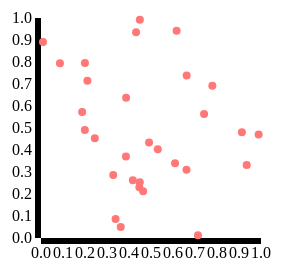
D3 v3 page, settled after 360 driven frames (6 s of simulated time); the page loaded 1 data file(s).


// Errors start here

// ERROR needs more padding
var height = 300;
var width = 300;
var padding = 40;

// ERROR; select "#broken"
var svg = d3.select("#broken").append("svg")
.attr("height", height) // ERROR incorrectly assigning attribute
.attr("width", width); // ERROR typo in width; ERROR incorrectly assigning attribute

var points = [];

// ERROR missing parameter in function (??) missing error
// ERROR using csv rather than json
// ERROR function needs to encompass all of transformation
d3.json("broken.txt", function(error, data) {
	points = data;
	var circles = svg.selectAll("circle").data(points);

	// ERROR forgot linear() in xScale
	// ERROR forgot linear() in yScale
	// ERROR (??) should define padding = 4; not enough?
	var xScale = d3.scale.linear().domain([0, 1]).range([padding, width-padding]);
	var yScale = d3.scale.linear().domain([0, 1]).range([height-padding, padding]);

	// ERROR not calling xAxis
	// ERROR not calling yAxis
	var xAxis = d3.svg.axis().scale(xScale).orient("bottom");
	var yAxis = d3.svg.axis().scale(yScale).orient("left");

	// ERROR not appending xAxis
	// ERROR not appending yAxis
	svg.append("g") 
		 	.attr("class", "xAxis")
		 	.attr("transform", "translate(0," + (height - padding) + ")")
		 	.call(xAxis);
	svg.append("g")
		.attr("class", "yAxis")
		.attr("transform", "translate(" + padding + ", 0)")
		.call(yAxis);

	//ERROR unnecessary ";"
	// ERROR in enter(), but trying to do circle
	// ERROR accessing .x instead of .a
	// ERROR accessing .y instead of .b
	// ERROR calling xScale on y instead of yScale
	// ERROR using attr "x" instead of "cx"
	// ERROR using attr "y" instead of "cy"
	// ERROR use fill not color??
	// ERROR incorrect order of function definition (called before defined) for xScale
	// ERROR incorrect order of function definition (called before defined) for yScale
	// ERROR missing return in x
	// ERROR missing return in y
	circles.enter().append("circle")
	.attr("r", 4)
	.attr("cx", function(point) { return xScale(point.a); })
	.attr("cy", function (point) { return yScale(point.b); })
	.style("fill", "#ff7777");

});



### data: broken.txt, 1458 bytes — head not shown